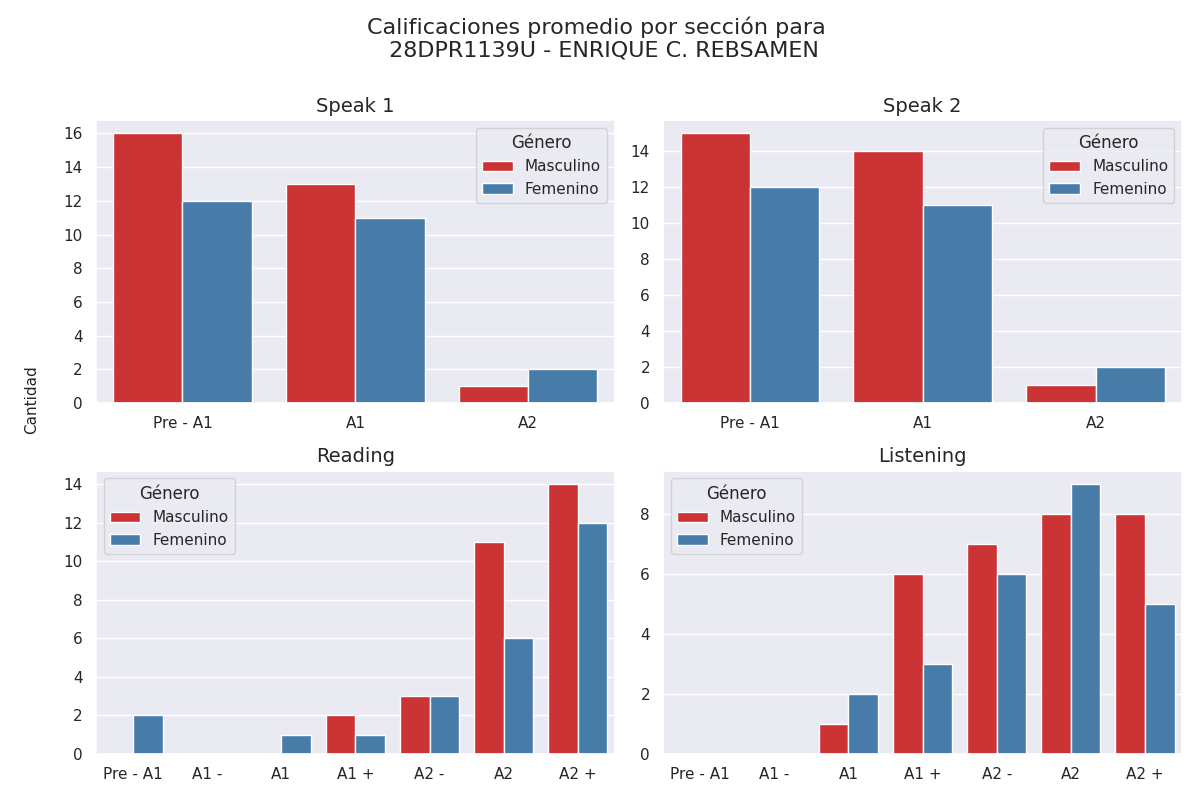

Data behind this chart, as committed beside it:
seccion, calificacion, cantidad, genero
speak 1, Pre - A1, 16, 0
speak 1, A1, 13, 0
speak 1, A2, 1, 0
speak 2, Pre - A1, 15, 0
speak 2, A1, 14, 0
speak 2, A2, 1, 0
reading, Pre - A1, 0, 0
reading, A1 -, 0, 0
reading, A1, 0, 0
reading, A1 +, 2, 0
reading, A2 -, 3, 0
reading, A2, 11, 0
reading, A2 +, 14, 0
listening, Pre - A1, 0, 0
listening, A1 -, 0, 0
listening, A1, 1, 0
listening, A1 +, 6, 0
listening, A2 -, 7, 0
listening, A2, 8, 0
listening, A2 +, 8, 0
speak 1, Pre - A1, 12, 1
speak 1, A1, 11, 1
speak 1, A2, 2, 1
speak 2, Pre - A1, 12, 1
speak 2, A1, 11, 1
speak 2, A2, 2, 1
reading, Pre - A1, 2, 1
reading, A1 -, 0, 1
reading, A1, 1, 1
reading, A1 +, 1, 1
reading, A2 -, 3, 1
reading, A2, 6, 1
reading, A2 +, 12, 1
listening, Pre - A1, 0, 1
listening, A1 -, 0, 1
listening, A1, 2, 1
listening, A1 +, 3, 1
listening, A2 -, 6, 1
listening, A2, 9, 1
listening, A2 +, 5, 1
